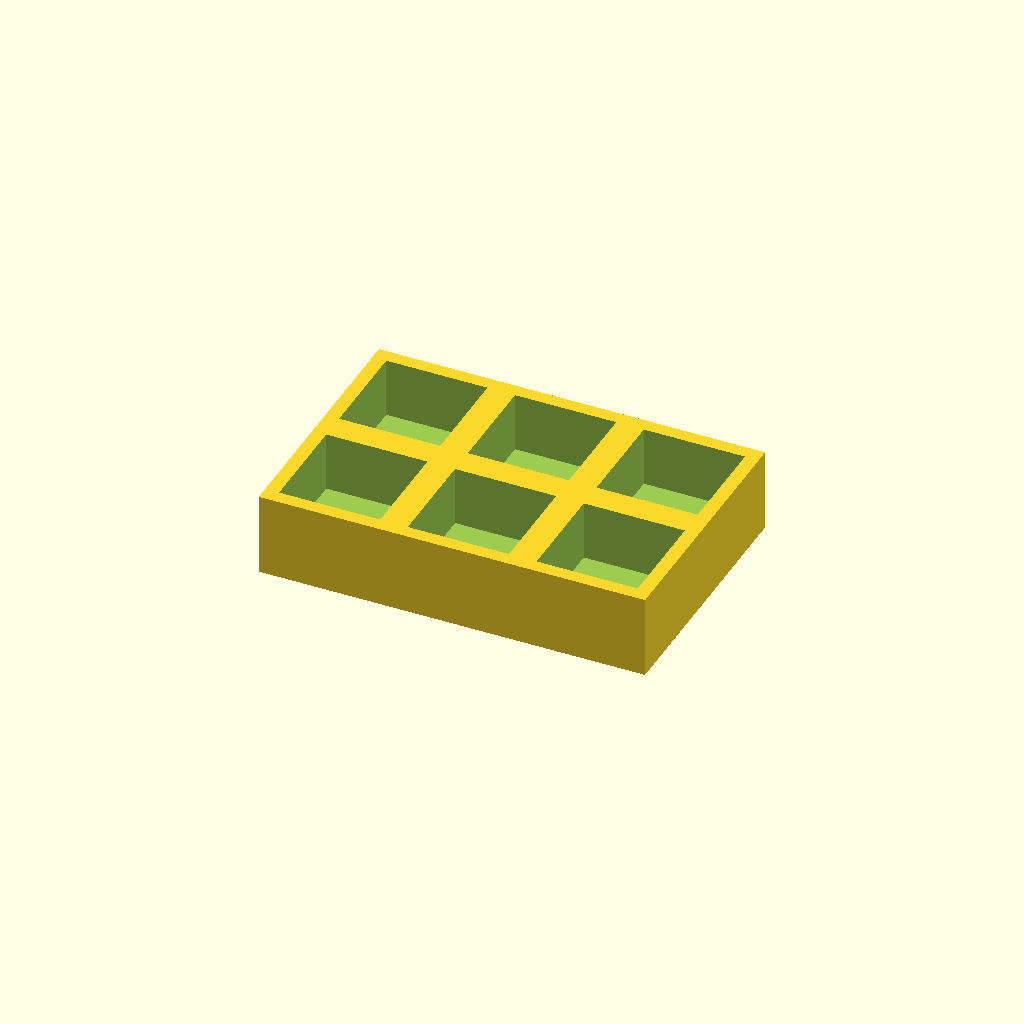
Cell 1 — every parameter at its default value.
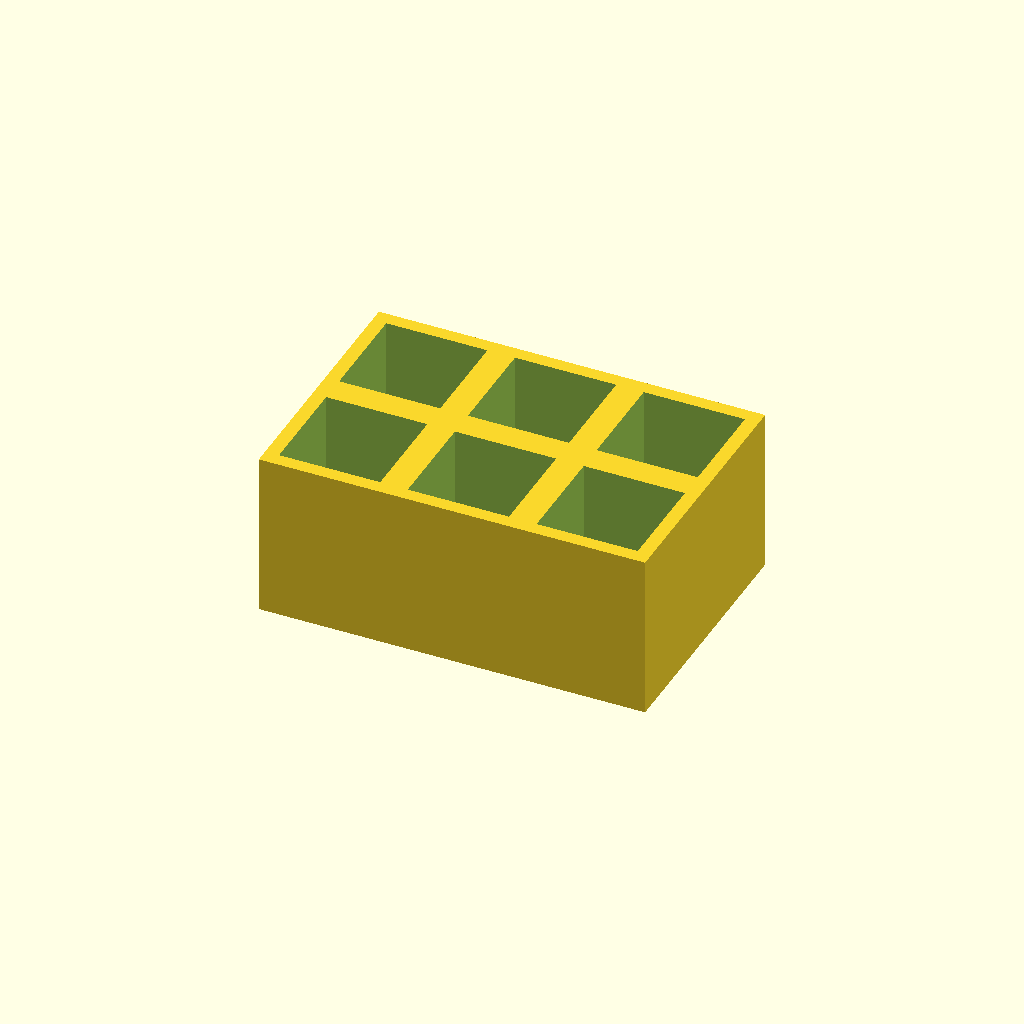
Cell 2: the same model with thickness = 36.
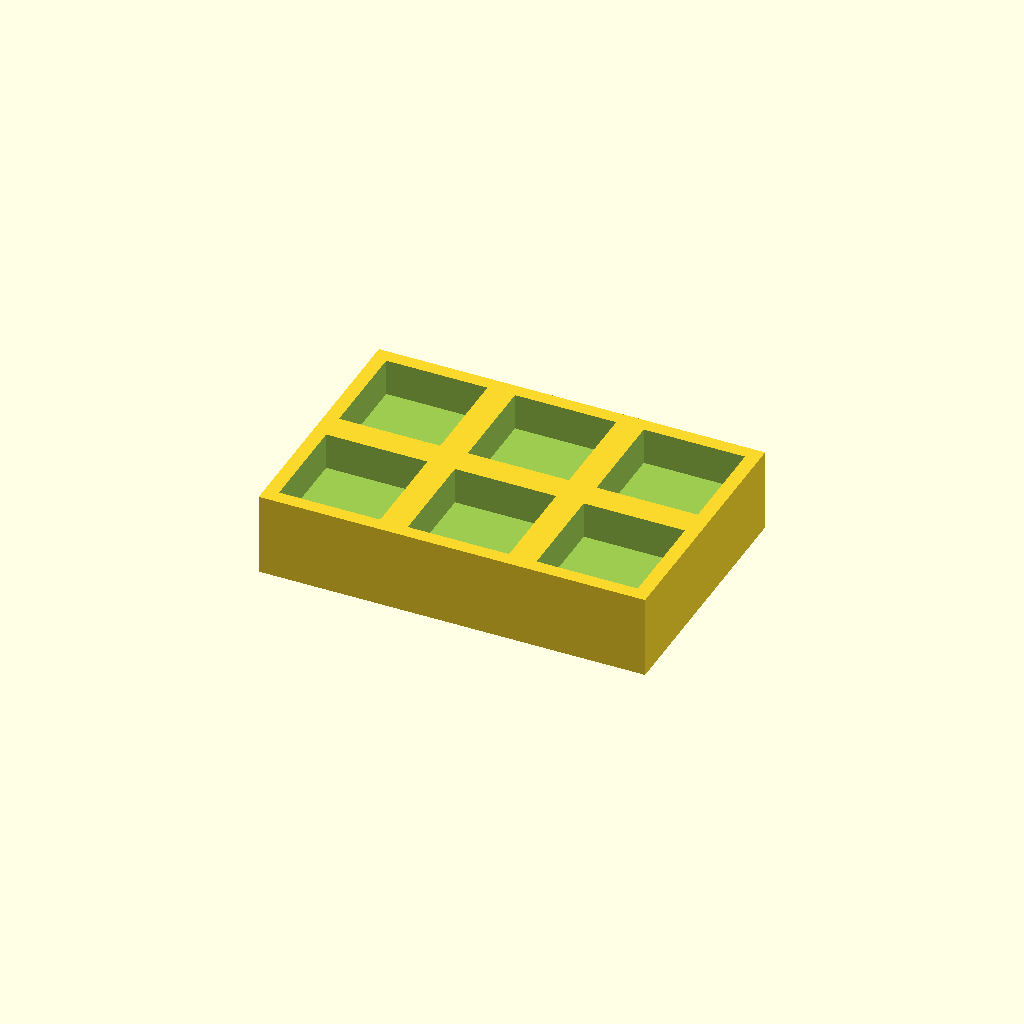
Cell 3 — floor_t set to 10, the other parameters unchanged.
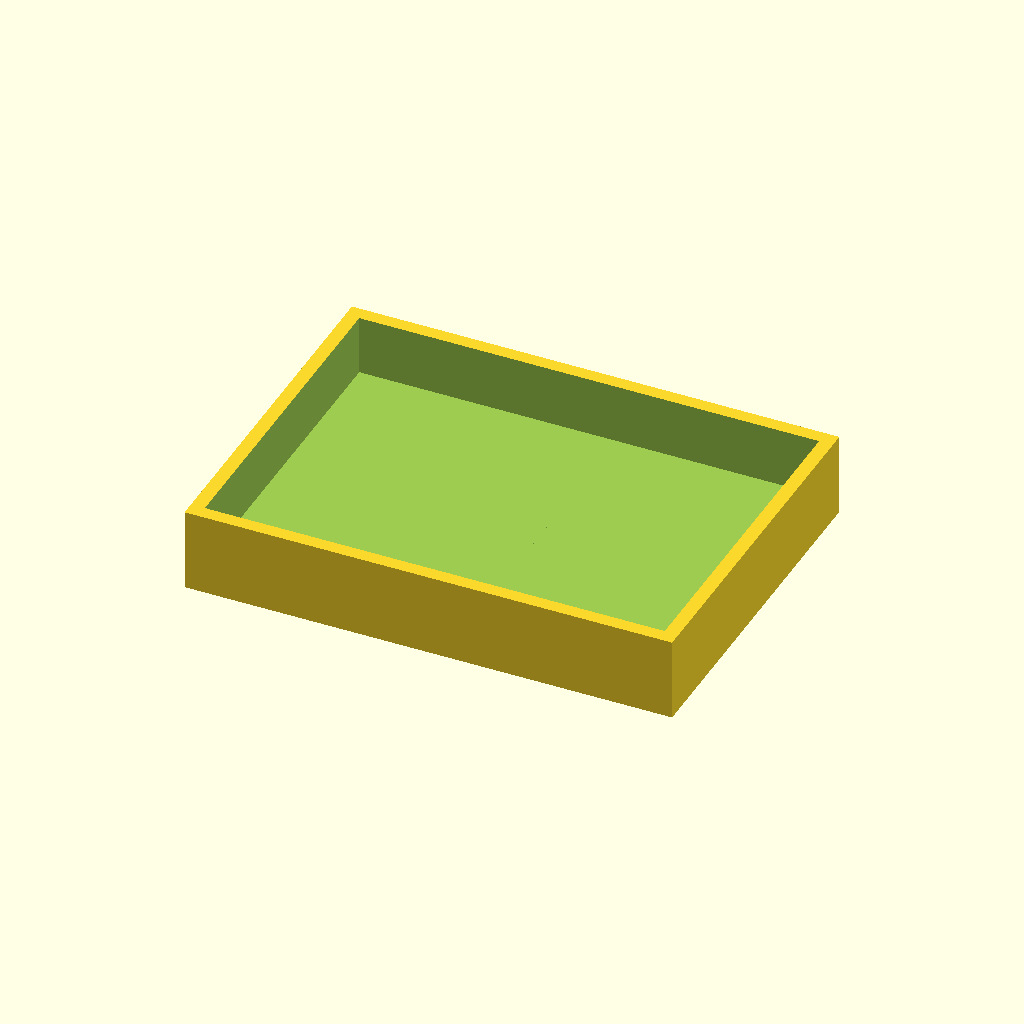
Cell 4: pocket = 44 (everything else at default).
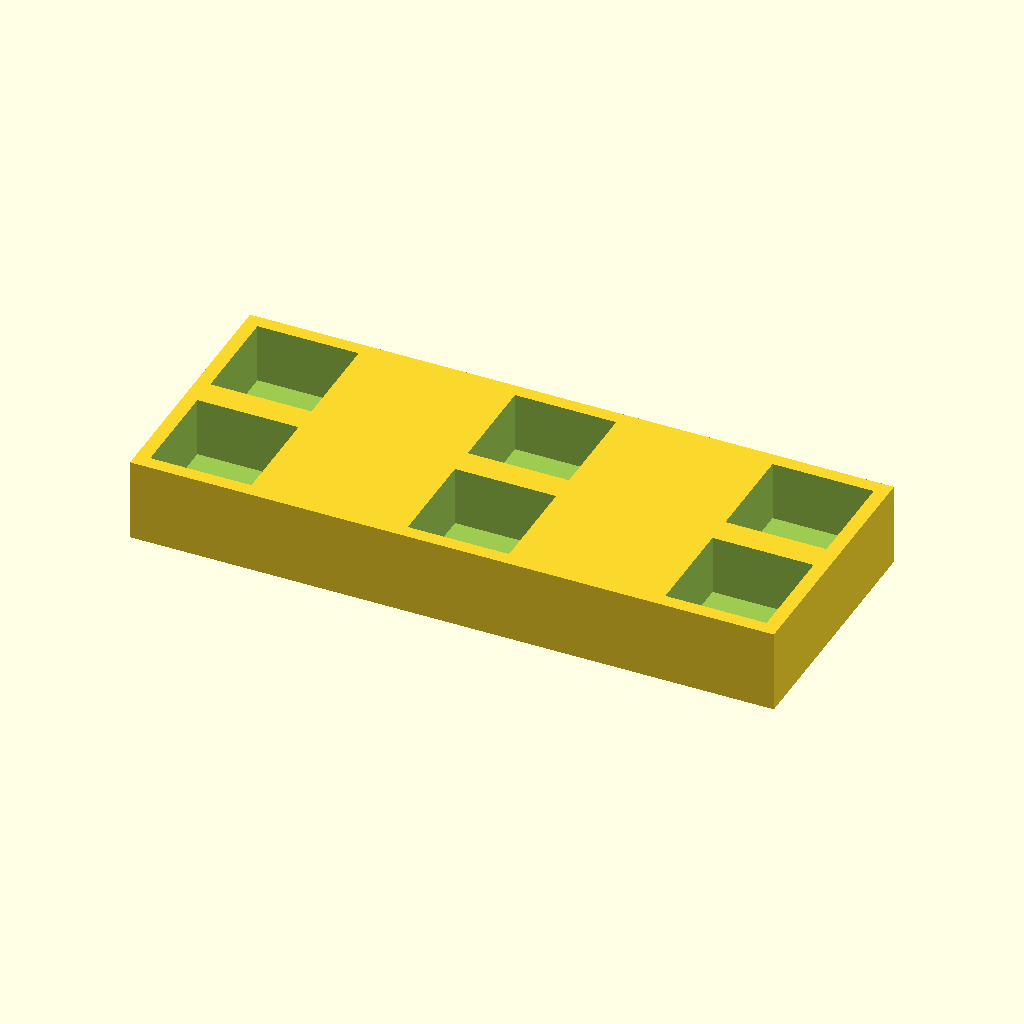
Cell 5: pitch_x = 56 (everything else at default).
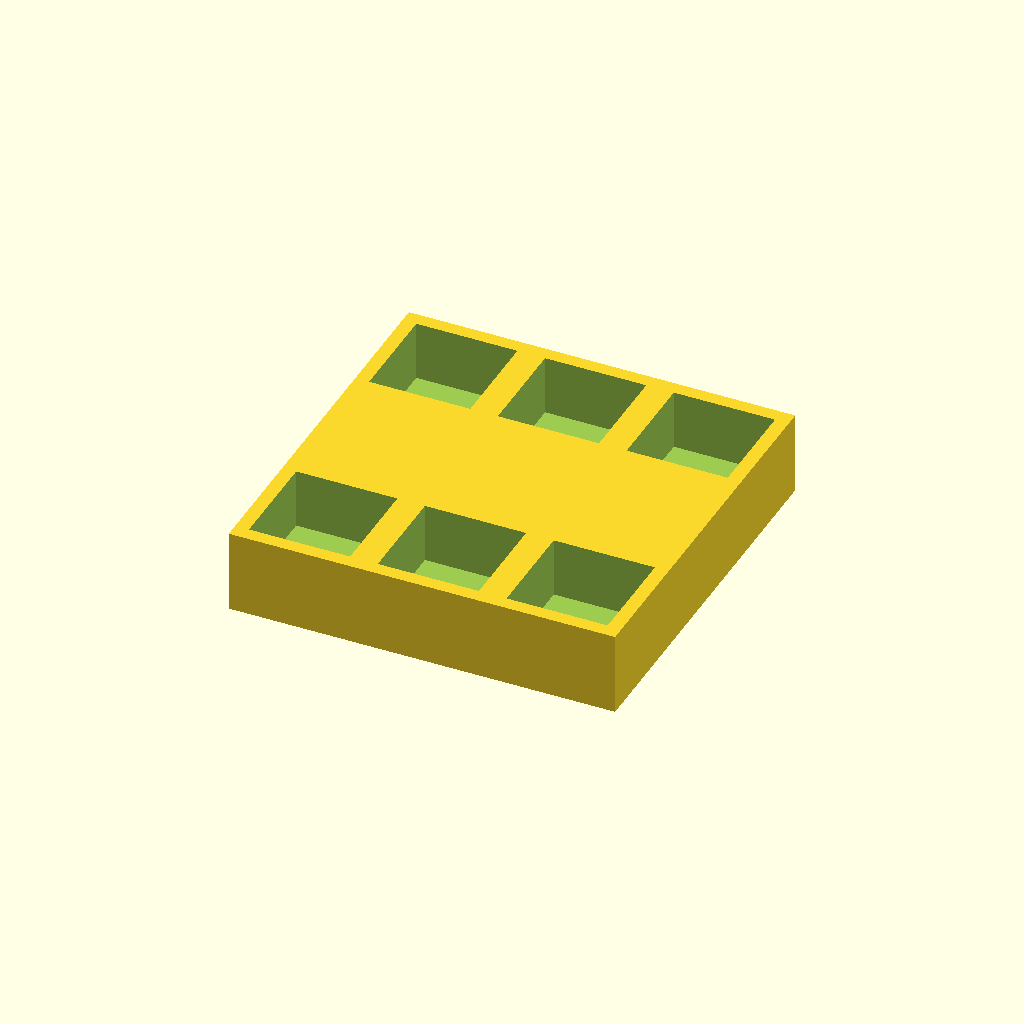
Cell 6: the same model with pitch_y = 56.
One fixed orthographic camera (rotation 55°, 0°, 25°; colour scheme Cornfield) for every cell.
Source of the model, optional_data/data/place1/pocketplates/part_0036.scad:
$fn = 32;

// ----------------------------------------------------------------------
// Pocket plate 84 x 56 x 18
// 2 x 3 pockets 22 mm square, 13 mm deep
// ----------------------------------------------------------------------

// --- parameters (mm) ---
thickness = 18;  // plate thickness
floor_t = 5;     // material left under each pocket
pocket = 22;     // pocket side length
pitch_x = 28;    // pocket pitch along X
pitch_y = 28;    // pocket pitch along Y
cols = 3;        // pockets per row
rows = 2;        // rows of pockets

// --- derived feature positions (mm) ---
depth = thickness - floor_t;        // = 13   pocket depth, down to the floor
span_x = (cols - 1) * pitch_x;      // = 56   distance between outer pockets
span_y = (rows - 1) * pitch_y;      // = 28   distance between outer pocket rows
origin_x = -span_x / 2;             // = -28   X of the first pocket
origin_y = -span_y / 2;             // = -14   Y of the first pocket
plate = [span_x + pocket + 6, span_y + pocket + 6, thickness];  // = [84, 56, 18]   overall size: pockets plus 3 mm of wall on each side
feature_centers = [
  [origin_x + 0 * pitch_x, origin_y + 0 * pitch_y],
  [origin_x + 1 * pitch_x, origin_y + 0 * pitch_y],
  [origin_x + 2 * pitch_x, origin_y + 0 * pitch_y],
  [origin_x + 0 * pitch_x, origin_y + 1 * pitch_y],
  [origin_x + 1 * pitch_x, origin_y + 1 * pitch_y],
  [origin_x + 2 * pitch_x, origin_y + 1 * pitch_y]
];   // pocket centres, used verbatim by the cutter loop

// plate outline, then one pocket per centre in feature_centers
difference() {
  cube(plate, center = true);
  for (centre = feature_centers)
    translate([centre[0] - pocket / 2, centre[1] - pocket / 2, plate[2] / 2 - depth])
      cube([pocket, pocket, depth + 1]);  // centred on the declared pocket centre
}
Parameter table extracted from the source (name, type, default, range or options):
thickness: number, default 18
floor_t: number, default 5
pocket: number, default 22
pitch_x: number, default 28
pitch_y: number, default 28
cols: number, default 3
rows: number, default 2
